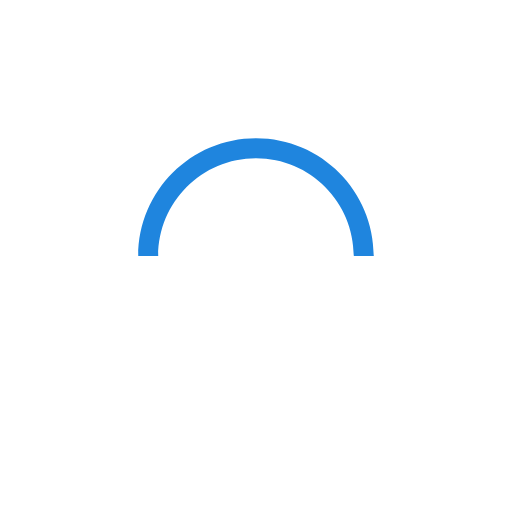
t = 0.00 s
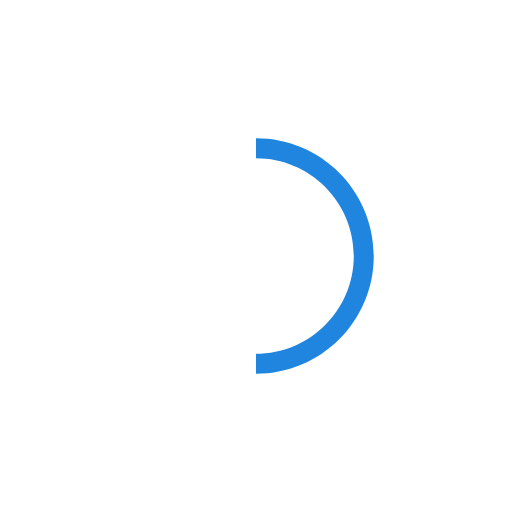
t = 0.25 s
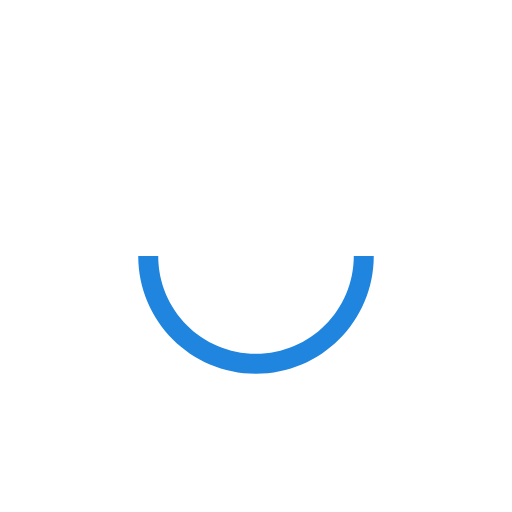
t = 0.50 s
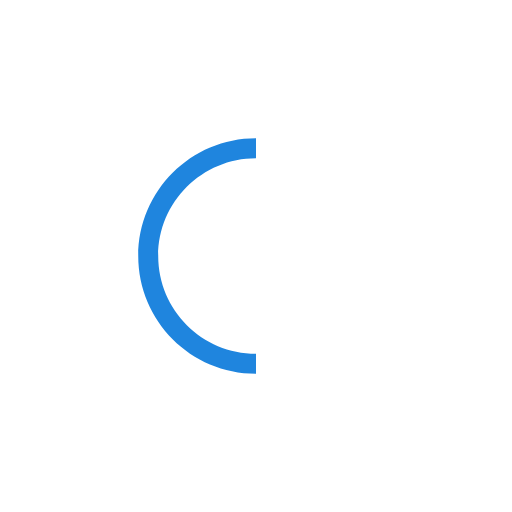
t = 0.75 s

The animated SVG that drew these frames (rendered in a browser with its animation timeline set to each time). Animation: 1 SMIL element (animateTransform=1); one cycle of 1.00 s, repeats indefinitely.

<svg version="1.1" id="L9" xmlns="http://www.w3.org/2000/svg" xmlns:xlink="http://www.w3.org/1999/xlink" x="0px" y="0px"
  viewBox="0 0 100 100" enable-background="new 0 0 0 0" xml:space="preserve">
    <path fill="#1F85DE" d="M73,50c0-12.7-10.3-23-23-23S27,37.3,27,50 M30.9,50c0-10.5,8.5-19.1,19.1-19.1S69.1,39.5,69.1,50">
      <animateTransform
         attributeName="transform"
         attributeType="XML"
         type="rotate"
         dur="1s"
         from="0 50 50"
         to="360 50 50"
         repeatCount="indefinite" />
  </path>
</svg>
